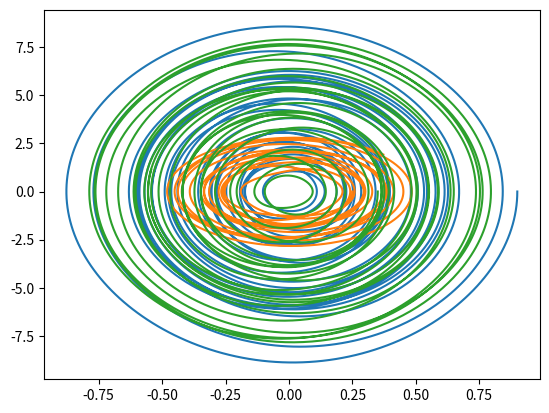

Write the Python code that produced this figure.
import numpy as np
import matplotlib.pyplot as plt
from dataclasses import dataclass
from typing import Callable

# setting the model parameters
@dataclass
class model_params:
   n: int
   m: float
   M: float
   lengths: np.ndarray
   initial_theta: np.ndarray
   g: float
   epsilon: float

params = model_params(4,
                     0.25, 
                     3, 
                     np.array([0.1, 0.3, 0.1, 1]), 
                     np.array([0.9, 0.25, 0.35, 0.71]), 
                     9.81, 
                     0.01)

# making all the matricies

def M(q: np.ndarray) -> np.ndarray:
   m = np.zeros((params.n, params.n))

   # the last row is different
   for i in range(params.n - 1):
      for j in range(params.n - 1):
         if i == j:
            m[i, j] = params.m * (params.lengths[i]**2)
      m[i, -1] = params.m * params.lengths[i] * np.cos(q[i])
   
   for j in range(params.n - 1):
      m[-1, j] = params.m * params.lengths[j]*np.cos(q[j])
   m[-1, -1] = params.M + params.n * params.m
   return m

def C(q: np.ndarray, dqdt: np.ndarray) -> np.ndarray:
   c = np.zeros((params.n, params.n))
   
   # the last row is different
   for i in range(params.n - 1):
      for j in range(params.n - 1):
         if i == j:
            c[i, j] = params.m * params.lengths[j]**2 * params.epsilon * ((q[j]/params.initial_theta[j])**2 - 1)
   for j in range(params.n - 1):
      c[-1, j] = params.m * params.lengths[j] * dqdt[j] * np.sin(q[j])
   return c

def G(q: np.ndarray) -> np.ndarray:
   g = np.zeros(params.n)
   for j in range(params.n - 1):
      g[j] = params.m * params.g * params.lengths[j] * np.sin(q[j])
   return g

def tau(q: np.ndarray, dqdt: np.ndarray) -> np.ndarray:
   t = np.zeros(params.n)
   
   # ADDED CONTROL PART START
   
# 1. PD controller gains (tune to adjust sync speed)
   Kp_metronome = 5.0  # Proportional gain for metronomes
   Kd_metronome = 2.0  # Derivative gain for metronomes
   Kp_cart = 2.0       # Proportional gain for cart
   Kd_cart = 0.5       # Derivative gain for cart

   # 2. Calculate virtual control input v (desired acceleration)
   v = np.zeros(params.n)
   q1 = q[0]           # Angle of the leader metronome
   dq1 = dqdt[0]       # Angular velocity of the leader metronome

   # Followers (n-1 metronomes) track the leader (q1)
   for i in range(params.n - 1):
       v[i] = Kp_metronome * (q1 - q[i]) + Kd_metronome * (dq1 - dqdt[i])

   # The cart (last state) tracks a scaled inverse of q1
   scale = 0.05 
   v[-1] = Kp_cart * (-scale * q1 - q[-1]) + Kd_cart * (-scale * dq1 - dqdt[-1])

   # 3. Feedback linearization: Extract cart dynamics (last row)
   M_last_row = M(q)[-1, :]
   C_last_row = C(q, dqdt)[-1, :]
   G_last_item = G(q)[-1] 

   # 4. Compute actual motor torque: tau = M*v + C*q_dot + G
   tau_cart = np.dot(M_last_row, v) + np.dot(C_last_row, dqdt) + G_last_item

   # 5. Apply the control torque only to the cart
   t[-1] = tau_cart
   
   return t


# the time-step function

def step(t: float, s: np.ndarray) -> np.ndarray:
   q = s[0, :]
   dqdt = s[1, :]
   dqqdtt = np.linalg.inv(M(q)) @ (tau(q, dqdt) - C(q, dqdt) @ dqdt - G(q))
   return np.vstack([dqdt, dqqdtt])

# using RK4 to find the solution numerically
def RK4(t_span: tuple[float, float], 
        n: int, 
        y_0: np.ndarray, 
        step: Callable[[float, np.ndarray], np.ndarray]) -> tuple[list[np.ndarray], list[float]]:
   t0 = t_span[0]
   tf = t_span[1]
   h = (tf - t0) / n
   times = [t0]
   Y = [y_0]
   for _ in range(n):
      t = times[-1]
      y_k = Y[-1]
      m1 = step(t, y_k)
      m2 = step(t + h/2, y_k + m1 * h/2)
      m3 = step(t + h/2, y_k + m2 * h/2)
      m4 = step(t + h, y_k + m3 * h)
      y_kp1 = y_k + h/6 * (m1 + 2*m2 + 2*m3 + m4)
      Y.append(y_kp1)
      times.append(t + h)
   return Y, times


def main():
   t0 = 0
   tf = 15
   n = 10000
   y_0 = np.vstack([[0.9, 0.25, 0.35, 0],
                    [0, 0, 0, 0]])
   Y, times = RK4((t0, tf), n, y_0, step)

   '''#plotting in the time domain
   phases = [y[0, :-1] for y in Y]
   plt.plot(times, phases)
   plt.show()'''

   # plotting in phase space
   phases = [y[0, :-1] for y in Y]
   velocities = [y[1, :-1] for y in Y]
   plt.plot(phases, velocities)
   plt.show()


if __name__ == "__main__":
   main()
